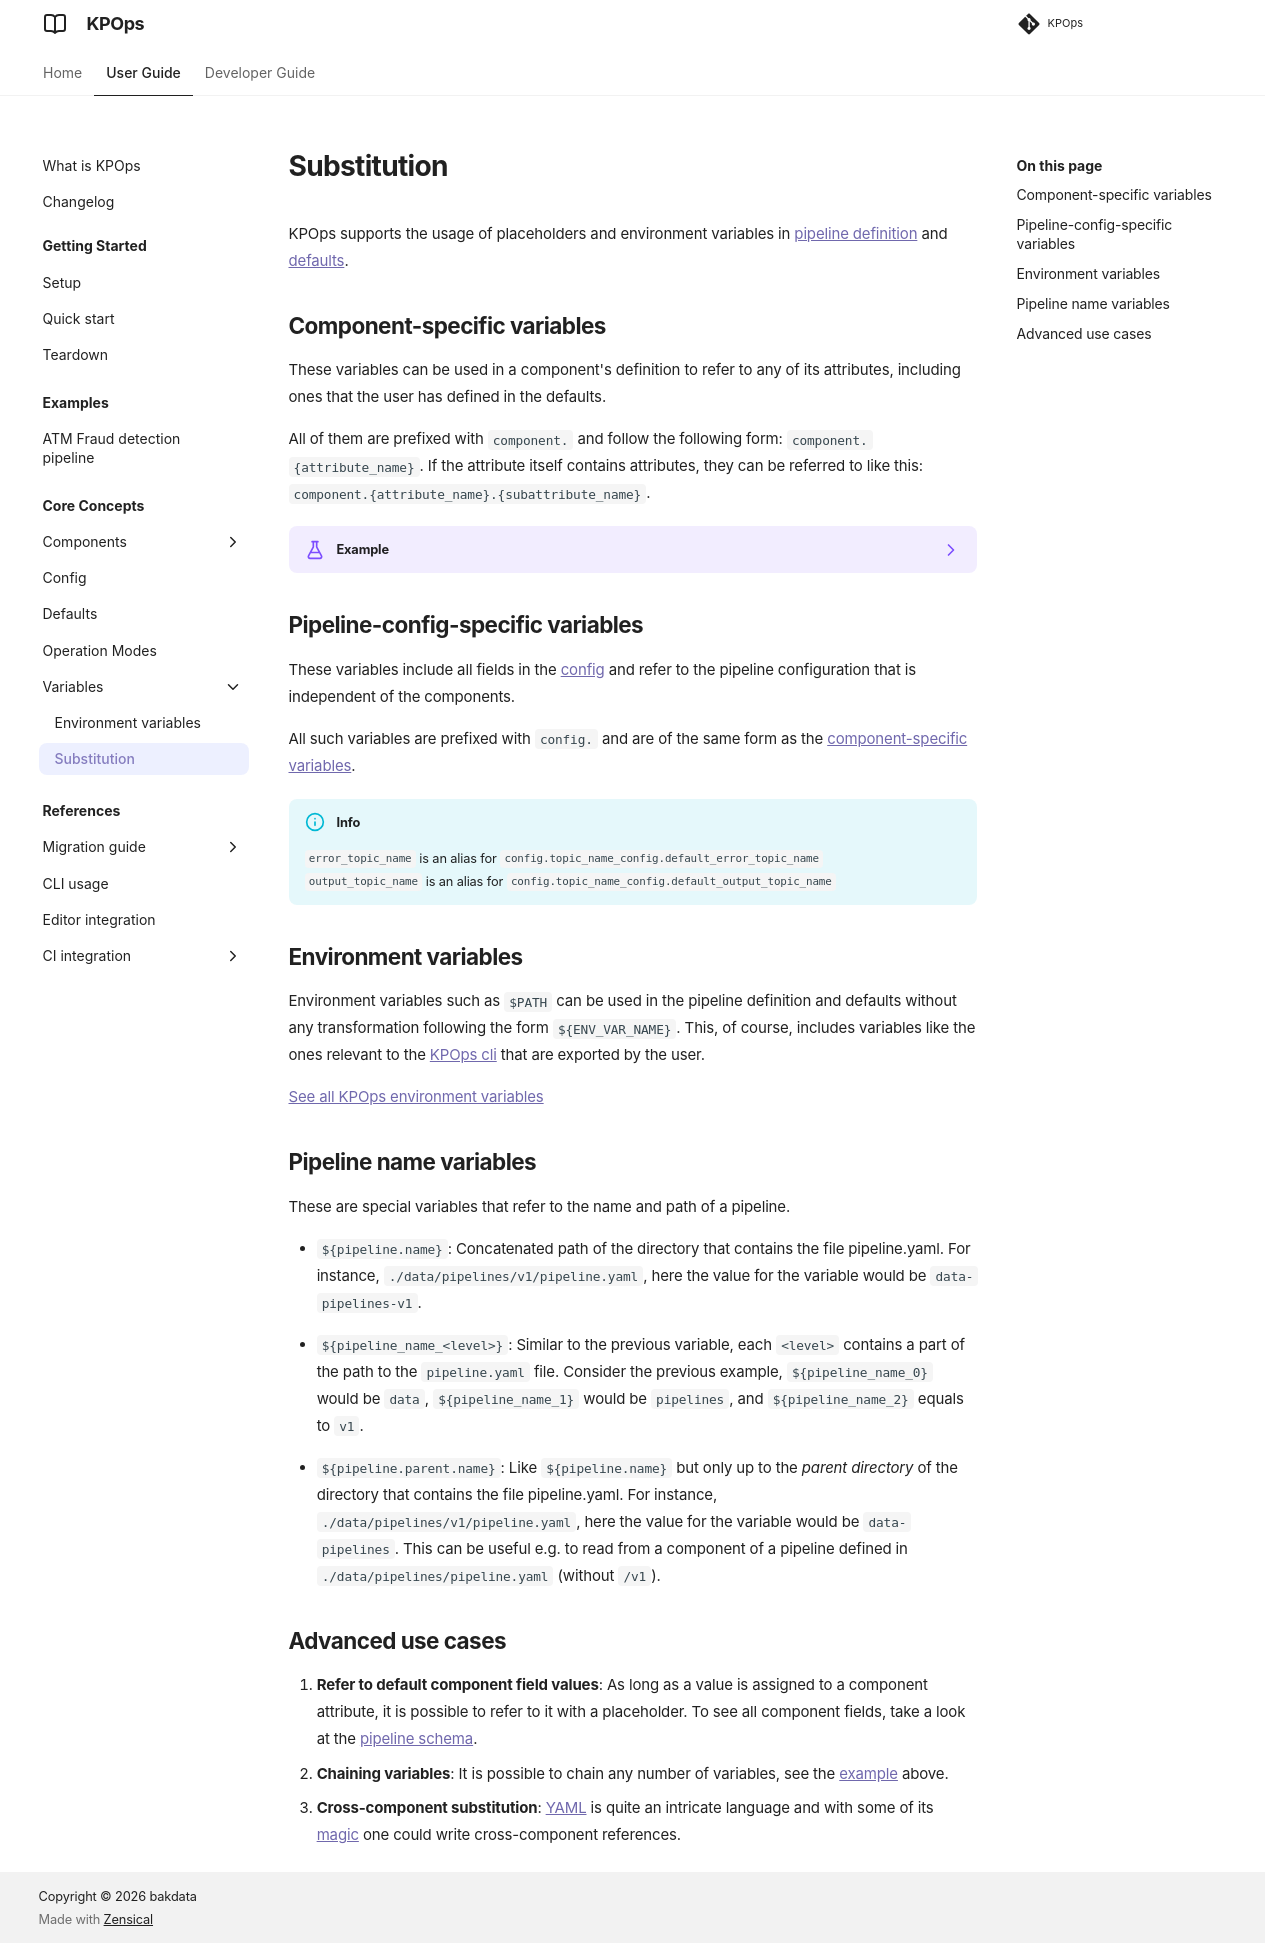

repository: bakdata/kpops · page: 13.0/user/core-concepts/variables/substitution/index.html · generator: mkdocs

# Substitution

KPOps supports the usage of placeholders and environment variables in [pipeline definition](../components/overview.md) and [defaults](../defaults.md).

## Component-specific variables

These variables can be used in a component's definition to refer to any of its attributes, including ones that the user has defined in the defaults.

All of them are prefixed with `component.` and follow the following form: `component.{attribute_name}`. If the attribute itself contains attributes, they can be referred to like this: `component.{attribute_name}.{subattribute_name}`.

<!-- dprint-ignore-start -->

??? Example
    ```yaml
    --8<--
    ./docs/resources/variables/variable_substitution.yaml
    --8<--
    ```

<!-- dprint-ignore-end -->

## Pipeline-config-specific variables

These variables include all fields in the [config](../config.md) and refer to the pipeline configuration that is independent of the components.

All such variables are prefixed with `config.` and are of the same form as the [component-specific variables](#component-specific-variables).

<!-- dprint-ignore-start -->

!!! info Aliases
    `error_topic_name` is an alias for `config.topic_name_config.default_error_topic_name`  
    `output_topic_name` is an alias for `config.topic_name_config.default_output_topic_name`

<!-- dprint-ignore-end -->

## Environment variables

Environment variables such as `$PATH` can be used in the pipeline definition and defaults without any transformation following the form `${ENV_VAR_NAME}`. This, of course, includes variables like the ones relevant to the [KPOps cli](../../references/cli-commands.md) that are exported by the user.

[See all KPOps environment variables](environment_variables.md)

## Pipeline name variables

These are special variables that refer to the name and path of a pipeline.

- `${pipeline.name}`: Concatenated path of the directory that contains the file pipeline.yaml.
  For instance, `./data/pipelines/v1/pipeline.yaml`, here the value for the variable would be `data-pipelines-v1`.

- `${pipeline_name_<level>}`: Similar to the previous variable, each `<level>` contains a part of the path to the `pipeline.yaml` file.
  Consider the previous example, `${pipeline_name_0}` would be `data`, `${pipeline_name_1}` would be `pipelines`, and `${pipeline_name_2}` equals to `v1`.

- `${pipeline.parent.name}`: Like `${pipeline.name}` but only up to the _parent directory_ of the directory that contains the file pipeline.yaml.
  For instance, `./data/pipelines/v1/pipeline.yaml`, here the value for the variable would be `data-pipelines`.
  This can be useful e.g. to read from a component of a pipeline defined in `./data/pipelines/pipeline.yaml` (without `/v1`).

## Advanced use cases

1. **Refer to default component field values**: As long as a value is assigned to a component attribute, it is possible to refer to it with a placeholder. To see all component fields, take a look at the [pipeline schema](../../../schema/pipeline.json).
2. **Chaining variables**: It is possible to chain any number of variables, see the [example](#component-specific-variables) above.
3. **Cross-component substitution**: [YAML](https://yaml.org/){target=_blank} is quite an intricate language and with some of its [magic](https://yaml.org/spec/1.2.2/#692-node-anchors){target=_blank} one could write cross-component references.
